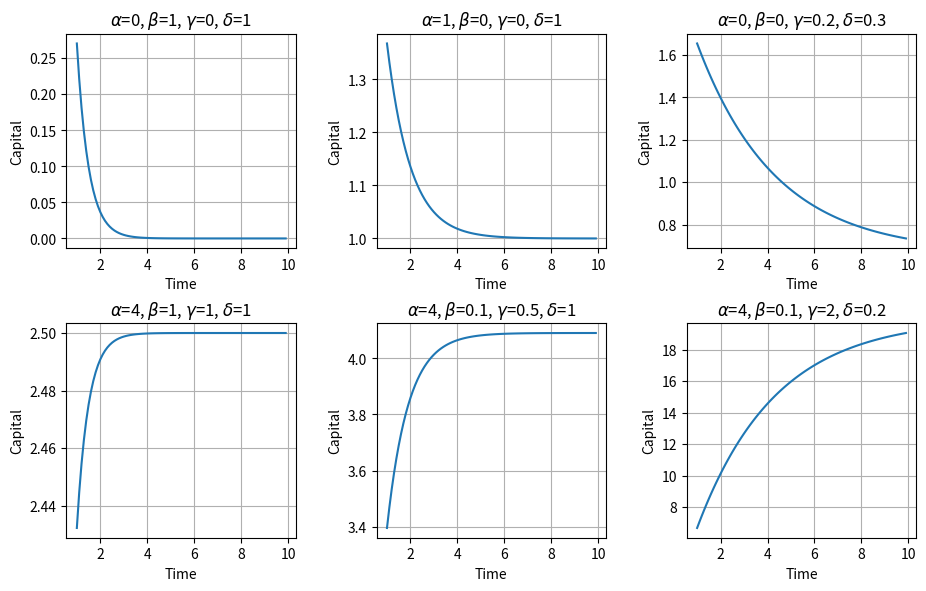

Python code for this plot: (Note: this script raises an exception after producing the figure.)
import numpy as np
import matplotlib.pyplot as plt

# Function definition
def f(t, a, b, c, d, p0=2):
    """
    Computes the value of the function based on the given parameters.
    """
    if b + d == 0:
        raise ValueError("Parameters b and d cannot sum to zero.")
    px = (a + c) / (b + d)
    return (p0 - px) * np.exp(-(b + d) * t) + px

if __name__ == "__main__":
    # Generate x values
    x = np.arange(1, 10, 0.1)

    # Create subplots
    fig, axs = plt.subplots(2, 3, figsize=(10, 6))

    # Parameter sets and titles
    parameter_sets = [
        (0, 1, 0, 1),
        (1, 0, 0, 1),
        (0, 0, 0.2, 0.3),
        (4, 1, 1, 1),
        (4, 0.1, 0.5, 1),
        (4, 0.1, 2, 0.2),
    ]

    # Plot each parameter set
    for idx, (a, b, c, d) in enumerate(parameter_sets):
        row, col = divmod(idx, 3)
        y = [f(i, a, b, c, d) for i in x]
        axs[row, col].plot(x, y)
        axs[row, col].set_title(r"$\alpha$=%g, $\beta$=%g, $\gamma$=%g, $\delta$=%g" % (a, b, c, d))
        axs[row, col].set_xlabel("Time")
        axs[row, col].set_ylabel("Capital")
        axs[row, col].grid(True)

    # Adjust layout
    fig.subplots_adjust(top=0.92, bottom=0.08, left=0.10, right=0.95, hspace=0.35, wspace=0.35)

    # Save and show the plot
    plt.savefig("./img/lin_mod_gosp.png")
    plt.show()
